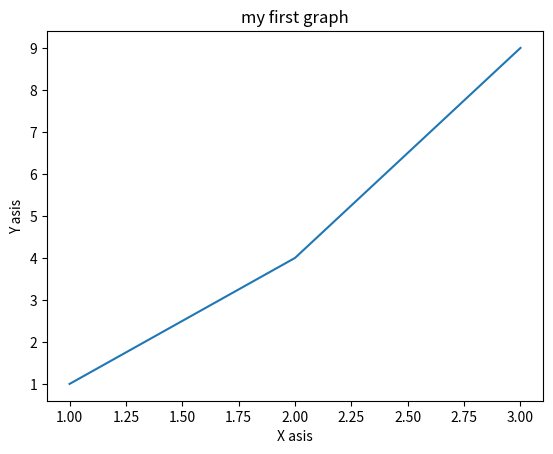

Write Python code to recreate this figure.
import matplotlib.pyplot as plt
x=[1,2,3]
y=[1,4,9]
plt.plot(x,y)
plt.xlabel("X asis")
plt.ylabel("Y asis")
plt.title("my first graph")
plt.show()